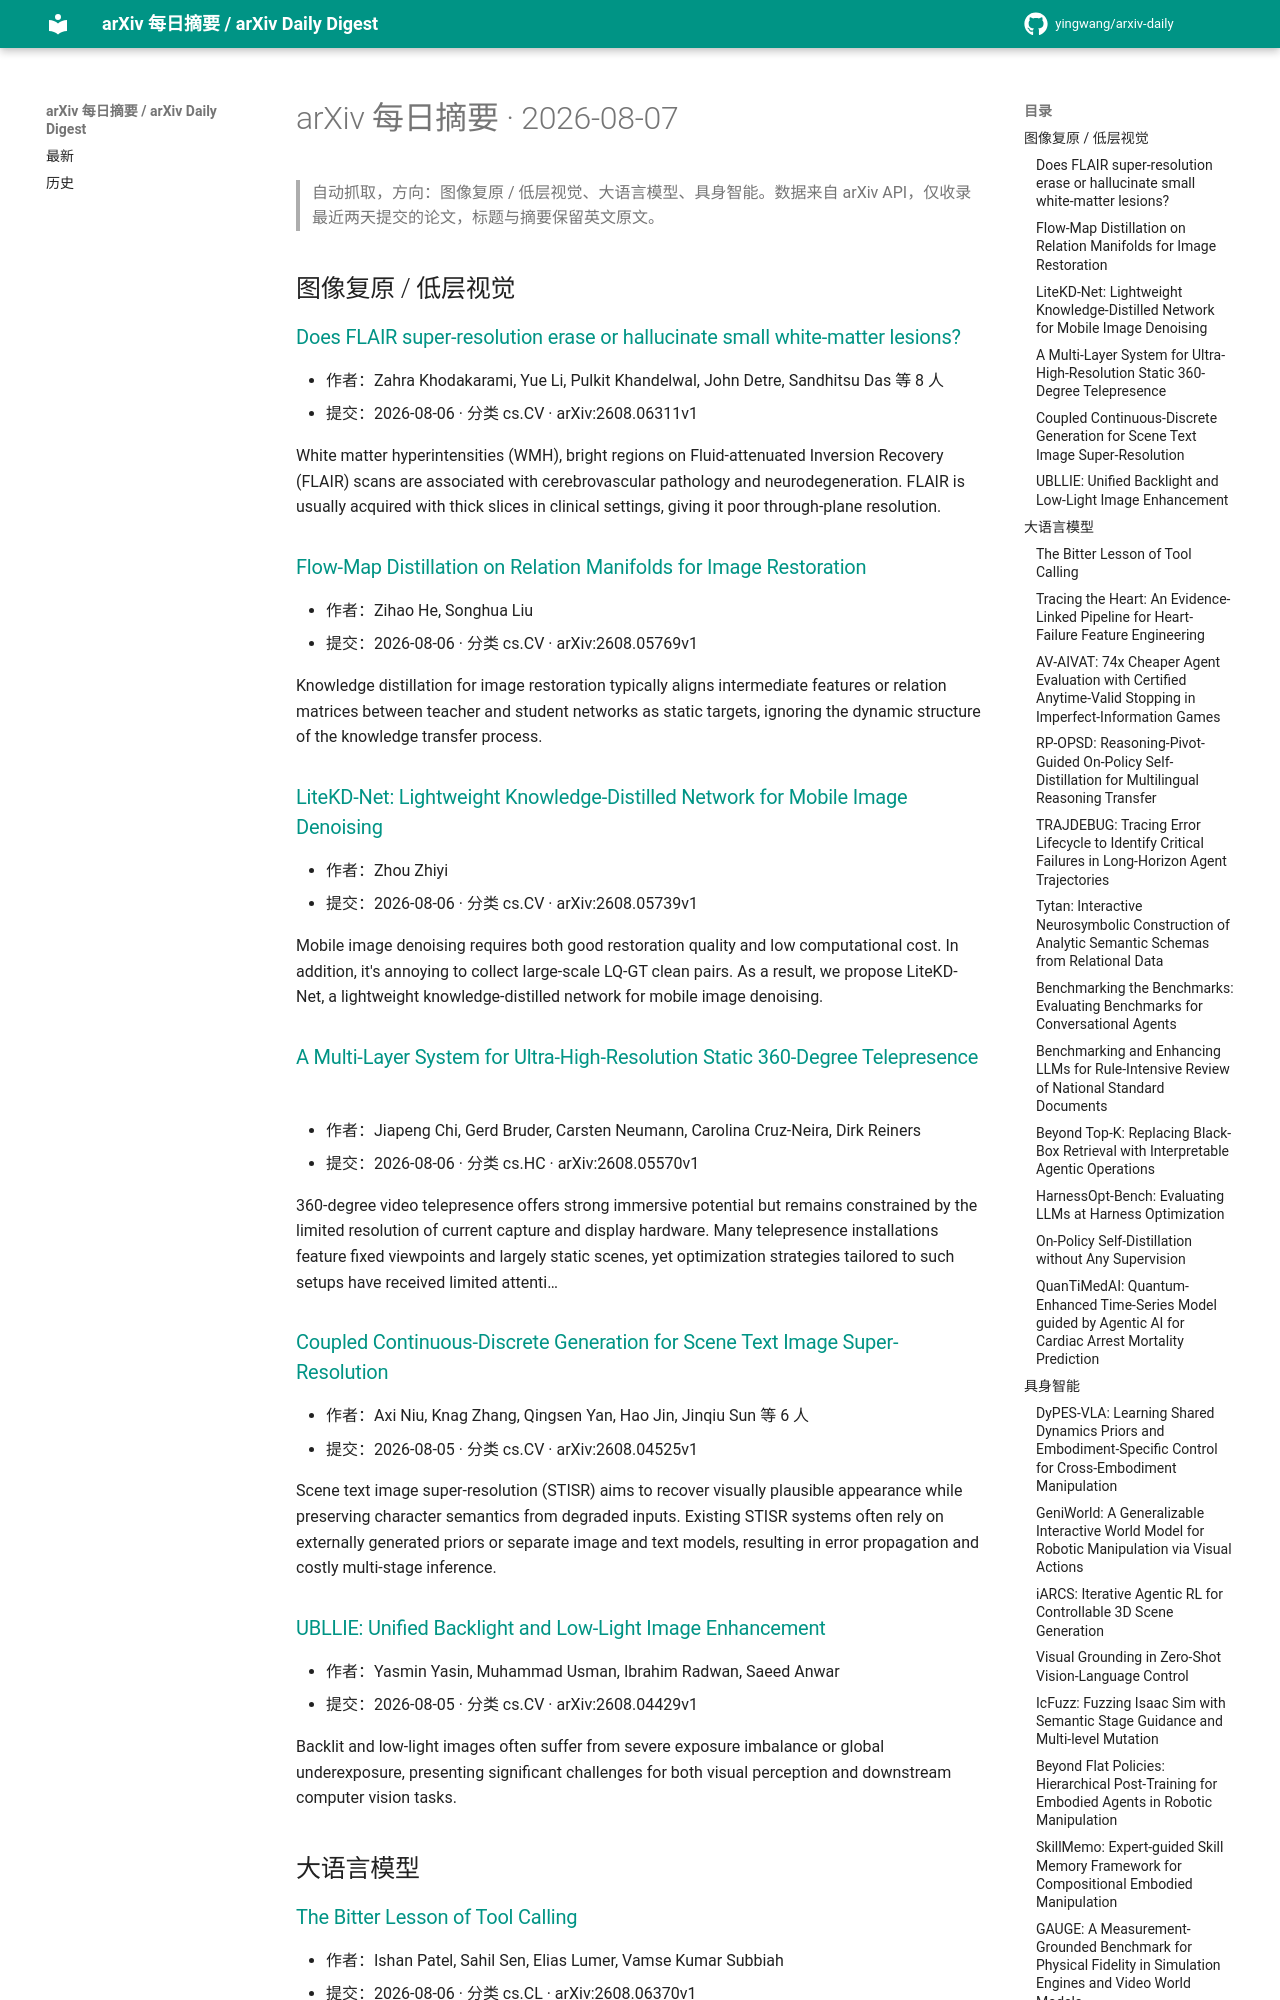

repository: yingwang/arxiv-daily · page: digests/2026-08-07/index.html · generator: mkdocs

# arXiv 每日摘要 · 2026-08-07

> 自动抓取，方向：图像复原 / 低层视觉、大语言模型、具身智能。数据来自 arXiv API，仅收录最近两天提交的论文，标题与摘要保留英文原文。

## 图像复原 / 低层视觉

### [Does FLAIR super-resolution erase or hallucinate small white-matter lesions?](http://arxiv.org/abs/2608.06311v1)

- 作者：Zahra Khodakarami, Yue Li, Pulkit Khandelwal, John Detre, Sandhitsu Das 等 8 人
- 提交：2026-08-06 · 分类 cs.CV · arXiv:2608.06311v1

White matter hyperintensities (WMH), bright regions on Fluid-attenuated Inversion Recovery (FLAIR) scans are associated with cerebrovascular pathology and neurodegeneration. FLAIR is usually acquired with thick slices in clinical settings, giving it poor through-plane resolution.

### [Flow-Map Distillation on Relation Manifolds for Image Restoration](http://arxiv.org/abs/2608.05769v1)

- 作者：Zihao He, Songhua Liu
- 提交：2026-08-06 · 分类 cs.CV · arXiv:2608.05769v1

Knowledge distillation for image restoration typically aligns intermediate features or relation matrices between teacher and student networks as static targets, ignoring the dynamic structure of the knowledge transfer process.

### [LiteKD-Net: Lightweight Knowledge-Distilled Network for Mobile Image Denoising](http://arxiv.org/abs/2608.05739v1)

- 作者：Zhou Zhiyi
- 提交：2026-08-06 · 分类 cs.CV · arXiv:2608.05739v1

Mobile image denoising requires both good restoration quality and low computational cost. In addition, it's annoying to collect large-scale LQ-GT clean pairs. As a result, we propose LiteKD-Net, a lightweight knowledge-distilled network for mobile image denoising.

### [A Multi-Layer System for Ultra-High-Resolution Static 360-Degree Telepresence](http://arxiv.org/abs/2608.05570v1)

- 作者：Jiapeng Chi, Gerd Bruder, Carsten Neumann, Carolina Cruz-Neira, Dirk Reiners
- 提交：2026-08-06 · 分类 cs.HC · arXiv:2608.05570v1

360-degree video telepresence offers strong immersive potential but remains constrained by the limited resolution of current capture and display hardware. Many telepresence installations feature fixed viewpoints and largely static scenes, yet optimization strategies tailored to such setups have received limited attenti…

### [Coupled Continuous-Discrete Generation for Scene Text Image Super-Resolution](http://arxiv.org/abs/2608.04525v1)

- 作者：Axi Niu, Knag Zhang, Qingsen Yan, Hao Jin, Jinqiu Sun 等 6 人
- 提交：2026-08-05 · 分类 cs.CV · arXiv:2608.04525v1

Scene text image super-resolution (STISR) aims to recover visually plausible appearance while preserving character semantics from degraded inputs. Existing STISR systems often rely on externally generated priors or separate image and text models, resulting in error propagation and costly multi-stage inference.

### [UBLLIE: Unified Backlight and Low-Light Image Enhancement](http://arxiv.org/abs/2608.04429v1)

- 作者：Yasmin Yasin, Muhammad Usman, Ibrahim Radwan, Saeed Anwar
- 提交：2026-08-05 · 分类 cs.CV · arXiv:2608.04429v1

Backlit and low-light images often suffer from severe exposure imbalance or global underexposure, presenting significant challenges for both visual perception and downstream computer vision tasks.

## 大语言模型

### [The Bitter Lesson of Tool Calling](http://arxiv.org/abs/2608.06370v1)

- 作者：Ishan Patel, Sahil Sen, Elias Lumer, Vamse Kumar Subbiah
- 提交：2026-08-06 · 分类 cs.CL · arXiv:2608.06370v1

Tool use transforms LLMs into agents that act beyond their training data, and for code-capable models, programmatic tool calling extends this further by replacing rigid JSON calls with scripts that chain and parallelize naturally.
